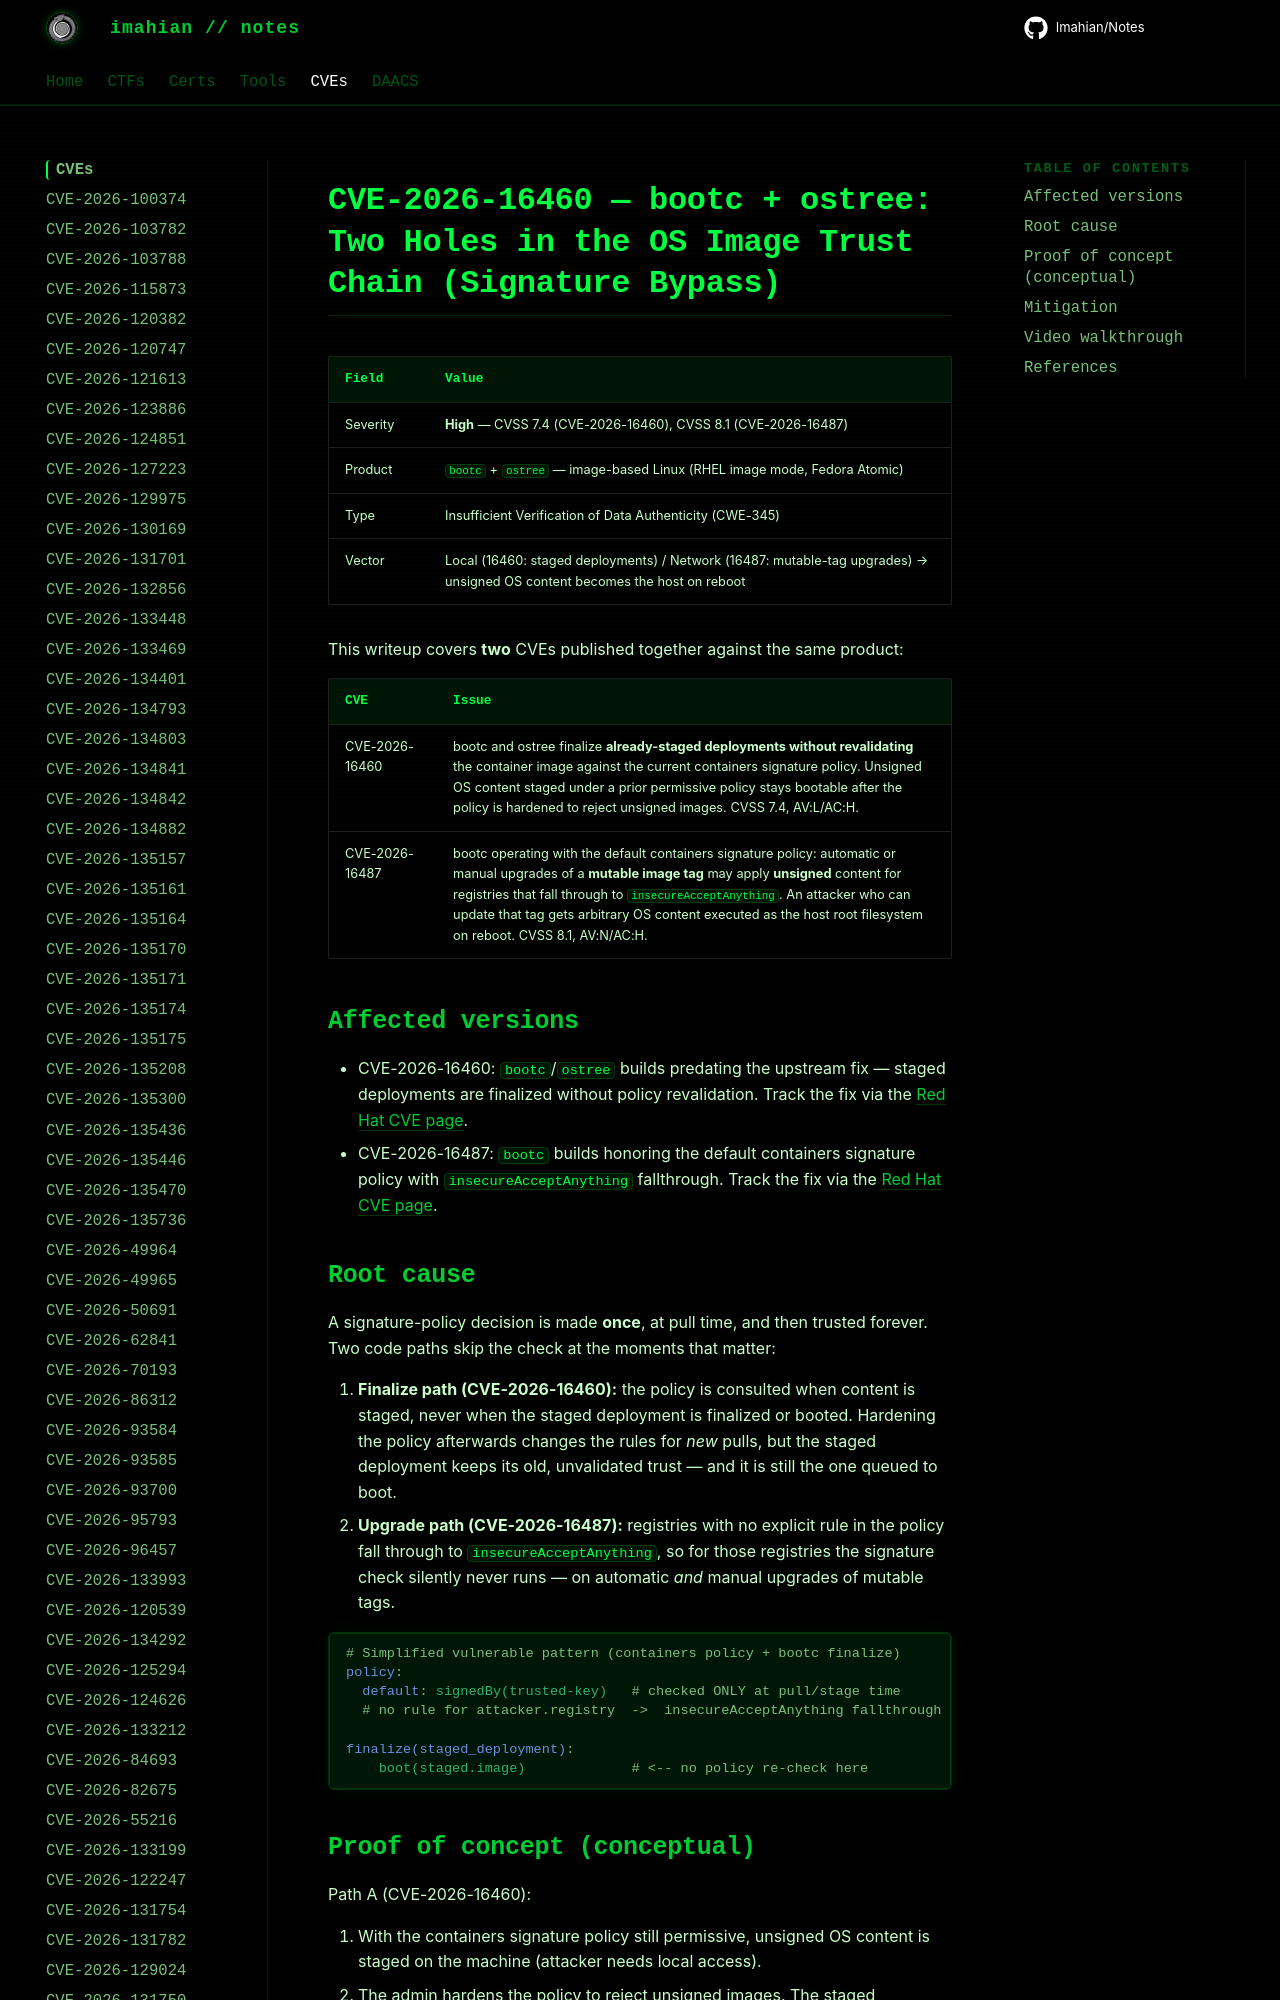

repository: Imahian/Notes · page: CVEs/CVE-2026-16460/index.html · generator: mkdocs

# CVE-2026-16460 — bootc + ostree: Two Holes in the OS Image Trust Chain (Signature Bypass)

| Field | Value |
|---|---|
| Severity | **High** — CVSS 7.4 (CVE-2026-16460), CVSS 8.1 (CVE-2026-16487) |
| Product | `bootc` + `ostree` — image-based Linux (RHEL image mode, Fedora Atomic) |
| Type | Insufficient Verification of Data Authenticity (CWE-345) |
| Vector | Local (16460: staged deployments) / Network (16487: mutable-tag upgrades) → unsi
